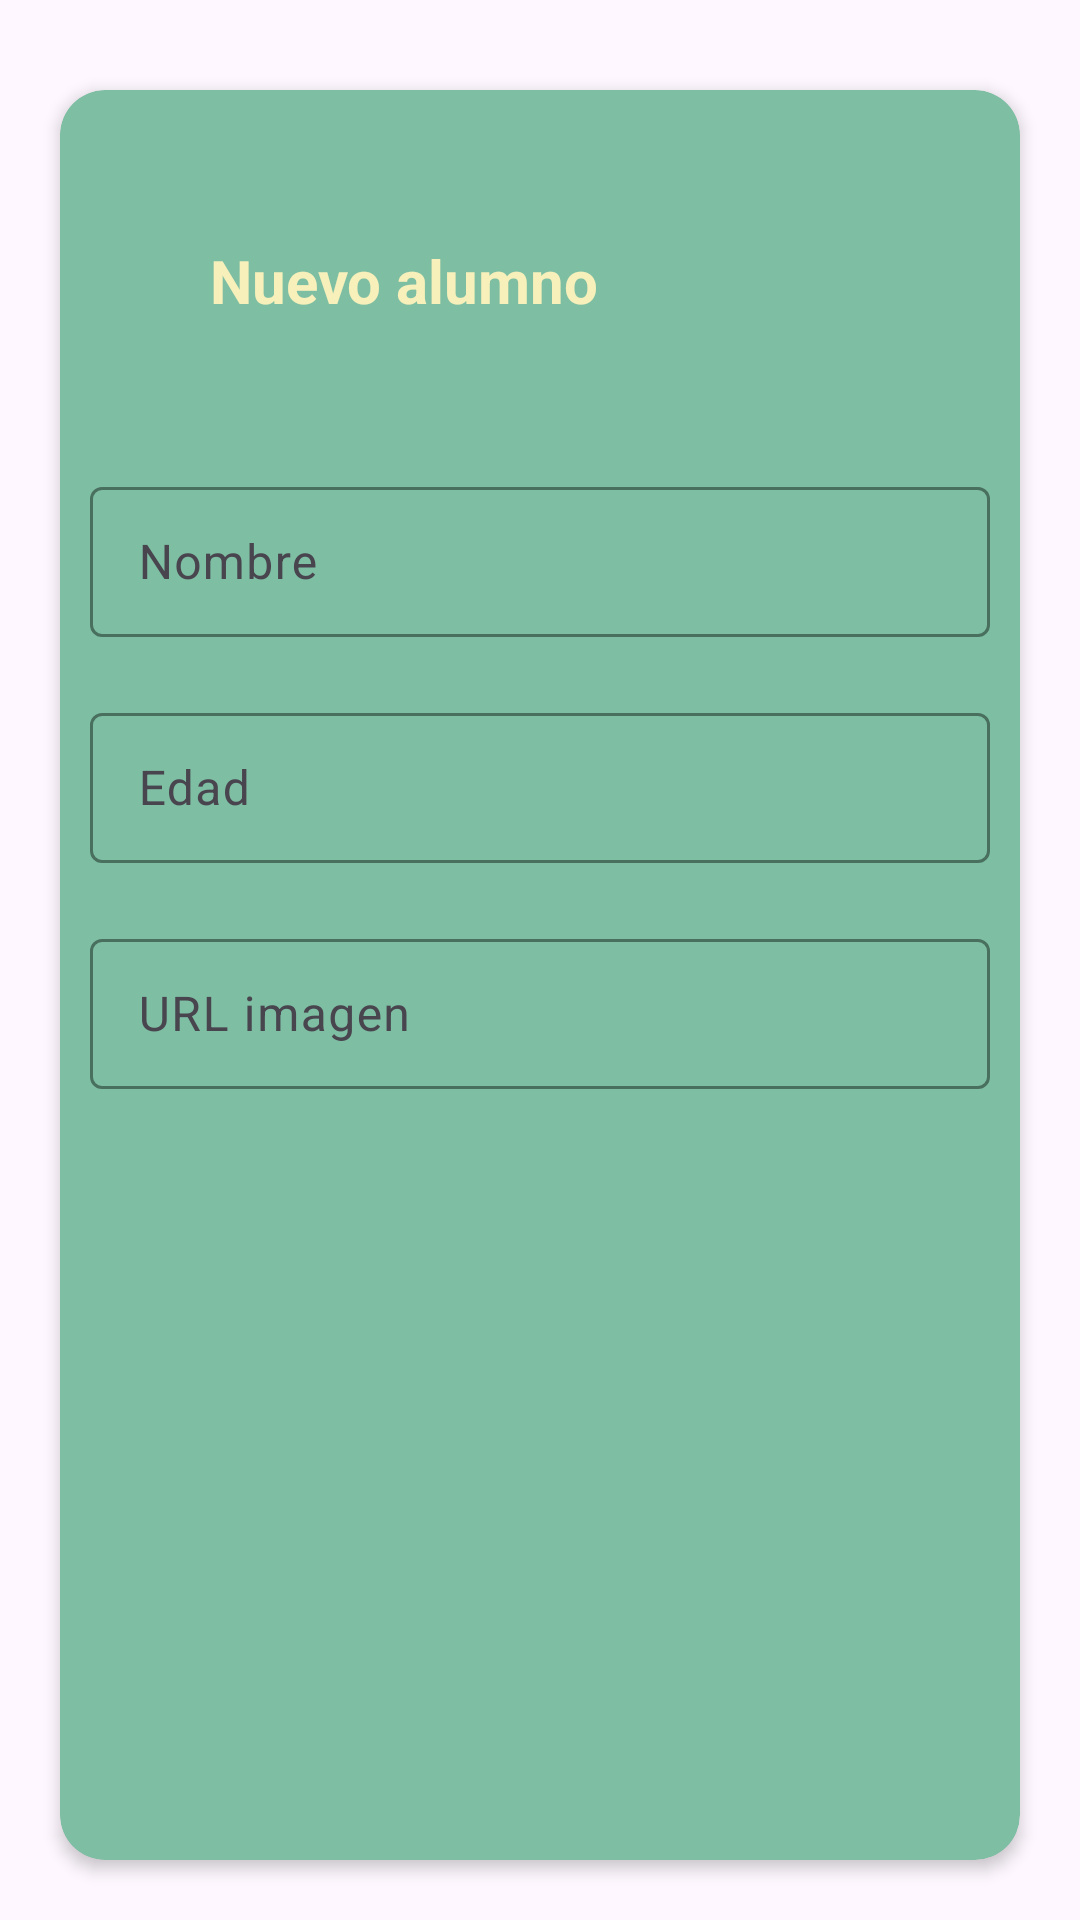

The Android layout XML behind this screen, and the referenced resources:
<!-- AndroidManifest.xml: application theme Theme.RoomAlumnos -->
<!-- res/layout/fragment_nuevo.xml -->
<?xml version="1.0" encoding="utf-8"?>
<LinearLayout xmlns:android="http://schemas.android.com/apk/res/android"
    xmlns:app="http://schemas.android.com/apk/res-auto"
    xmlns:tools="http://schemas.android.com/tools"
    android:layout_width="match_parent"
    android:layout_height="match_parent"
    tools:context=".fragments.NuevoFragment"
    android:orientation="vertical">

    <androidx.cardview.widget.CardView
        android:layout_width="match_parent"
        android:layout_height="match_parent"
        app:cardBackgroundColor="@color/verdeClaro"
        app:cardCornerRadius="15dp"
        app:cardElevation="3dp"
        android:layout_marginLeft="20dp"
        android:layout_marginRight="20dp"
        android:layout_marginTop="30dp"
        android:layout_marginBottom="20dp">

        <LinearLayout
            android:layout_width="match_parent"
            android:layout_height="match_parent"
            android:orientation="vertical">

            <TextView
                android:layout_width="wrap_content"
                android:layout_height="wrap_content"
                android:text="Nuevo alumno"
                android:textSize="20sp"
                android:textStyle="bold"
                android:textColor="@color/amarillo"
                android:layout_marginTop="50dp"
                android:layout_marginStart="50dp"/>

            <com.google.android.material.textfield.TextInputLayout
                android:layout_width="wrap_content"
                android:layout_height="wrap_content"
                app:boxStrokeColor="@color/amarillo"
                app:hintTextColor="@color/black"
                android:layout_marginTop="50dp"
                android:layout_gravity="center">

                <com.google.android.material.textfield.TextInputEditText
                    android:id="@+id/nombre"
                    android:layout_width="300dp"
                    android:layout_height="50dp"
                    android:hint="Nombre"
                    android:inputType="text"
                    android:textColor="@color/black"/>

            </com.google.android.material.textfield.TextInputLayout>

            <com.google.android.material.textfield.TextInputLayout
                android:layout_width="wrap_content"
                android:layout_height="wrap_content"
                app:boxStrokeColor="@color/amarillo"
                app:hintTextColor="@color/black"
                android:layout_marginTop="20dp"
                android:layout_gravity="center">

                <com.google.android.material.textfield.TextInputEditText
                    android:id="@+id/edad"
                    android:layout_width="300dp"
                    android:layout_height="50dp"
                    android:hint="Edad"
                    android:inputType="number"
                    android:textColor="@color/black"/>

            </com.google.android.material.textfield.TextInputLayout>

            <com.google.android.material.textfield.TextInputLayout
                android:layout_width="wrap_content"
                android:layout_height="wrap_content"
                app:boxStrokeColor="@color/amarillo"
                app:hintTextColor="@color/black"
                android:layout_marginTop="20dp"
                android:layout_gravity="center">

                <com.google.android.material.textfield.TextInputEditText
                    android:id="@+id/urlImagen"
                    android:layout_width="300dp"
                    android:layout_height="50dp"
                    android:hint="URL imagen"
                    android:inputType="text"
                    android:textColor="@color/black"/>

            </com.google.android.material.textfield.TextInputLayout>

            <ImageView
                android:id="@+id/imagen"
                android:layout_width="200dp"
                android:layout_height="200dp"
                android:layout_gravity="center"
                android:layout_marginTop="40dp"/>

            <Button
                android:id="@+id/boton"
                android:layout_width="wrap_content"
                android:layout_height="wrap_content"
                android:layout_marginTop="30dp"
                android:layout_gravity="center"
                android:text="Añadir"
                android:backgroundTint="@color/amarillo"
                app:cornerRadius="8dp"
                android:textColor="@color/black" />

        </LinearLayout>

    </androidx.cardview.widget.CardView>

</LinearLayout>
<!-- resources referenced by this layout -->
<resources>
  <color name="amarillo">#f7f0ba</color>
  <color name="black">#FF000000</color>
  <color name="verdeClaro">#7ebea3</color>
  <style name="Theme.RoomAlumnos" parent="Base.Theme.RoomAlumnos" />
  <style name="Base.Theme.RoomAlumnos" parent="Theme.Material3.DayNight.NoActionBar">
          
          
      </style>
</resources>
